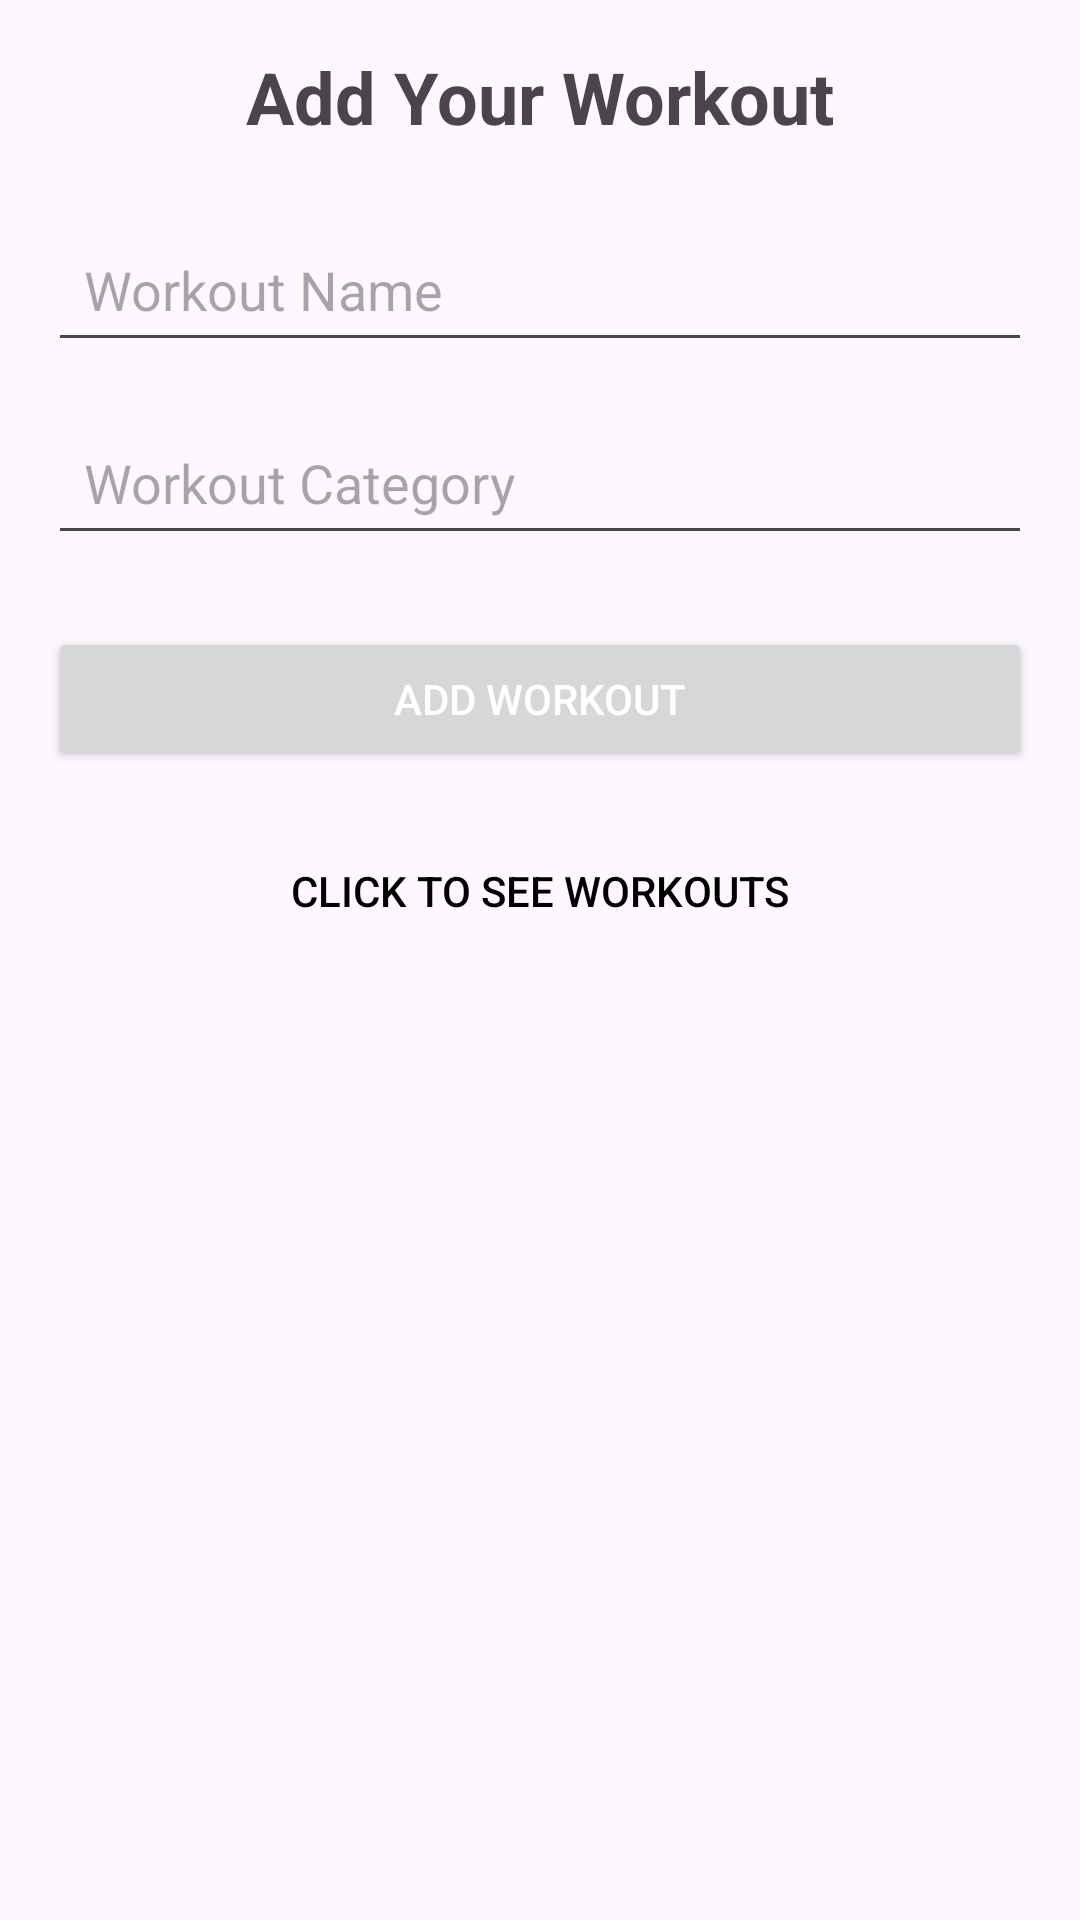

Produce the Android XML layout that renders to this screen, including the resource entries it uses.
<!-- AndroidManifest.xml: application theme Theme.FitnessTrackingApp -->
<!-- res/layout/addworkout.xml -->
<?xml version="1.0" encoding="utf-8"?>
<LinearLayout
    xmlns:android="http://schemas.android.com/apk/res/android"
    xmlns:app="http://schemas.android.com/apk/res-auto"
    xmlns:tools="http://schemas.android.com/tools"
    android:id="@+id/main"
    android:layout_width="match_parent"
    android:layout_height="match_parent"
    android:orientation="vertical"
    android:gravity="center"
    android:padding="16dp"
    tools:context=".AddWorkout">

    <TextView
        android:layout_width="wrap_content"
        android:layout_height="wrap_content"
        android:text="Add Your Workout"
        android:textSize="24sp"
        android:layout_marginBottom="24dp"
        android:textStyle="bold"/>

    <EditText
        android:id="@+id/editTextWorkout"
        android:layout_width="match_parent"
        android:layout_height="wrap_content"
        android:hint="Workout Name"
        android:padding="12dp"
        android:layout_marginBottom="16dp"/>

    <EditText
        android:id="@+id/editTextCategory"
        android:layout_width="match_parent"
        android:layout_height="wrap_content"
        android:hint="Workout Category"
        android:padding="12dp"
        android:layout_marginBottom="24dp"/>

    <Button
        android:id="@+id/buttonSaveWorkout"
        android:layout_width="match_parent"
        android:layout_height="wrap_content"
        android:text="Add Workout"
        android:textColor="@android:color/white"
    android:padding="12dp"
    android:layout_marginBottom="16dp"
    android:fontFamily="sans-serif-medium"/>

    <Button
        android:id="@+id/buttonRefreshWorkouts"
        android:layout_width="match_parent"
        android:layout_height="wrap_content"
        android:text="Click To See Workouts"
        android:textColor="@android:color/black"
        android:background="@android:color/transparent"
        android:padding="12dp"
        android:layout_marginBottom="24dp"/>

    <ListView
        android:id="@+id/listViewWorkouts"
        android:layout_width="match_parent"
        android:layout_height="0dp"
    android:dividerHeight="1dp"
        android:layout_weight="1" />

</LinearLayout>
<!-- resources referenced by this layout -->
<resources>
  <style name="Theme.FitnessTrackingApp" parent="Base.Theme.FitnessTrackingApp" />
  <style name="Base.Theme.FitnessTrackingApp" parent="Theme.Material3.DayNight.NoActionBar">
          
          
      </style>
</resources>
